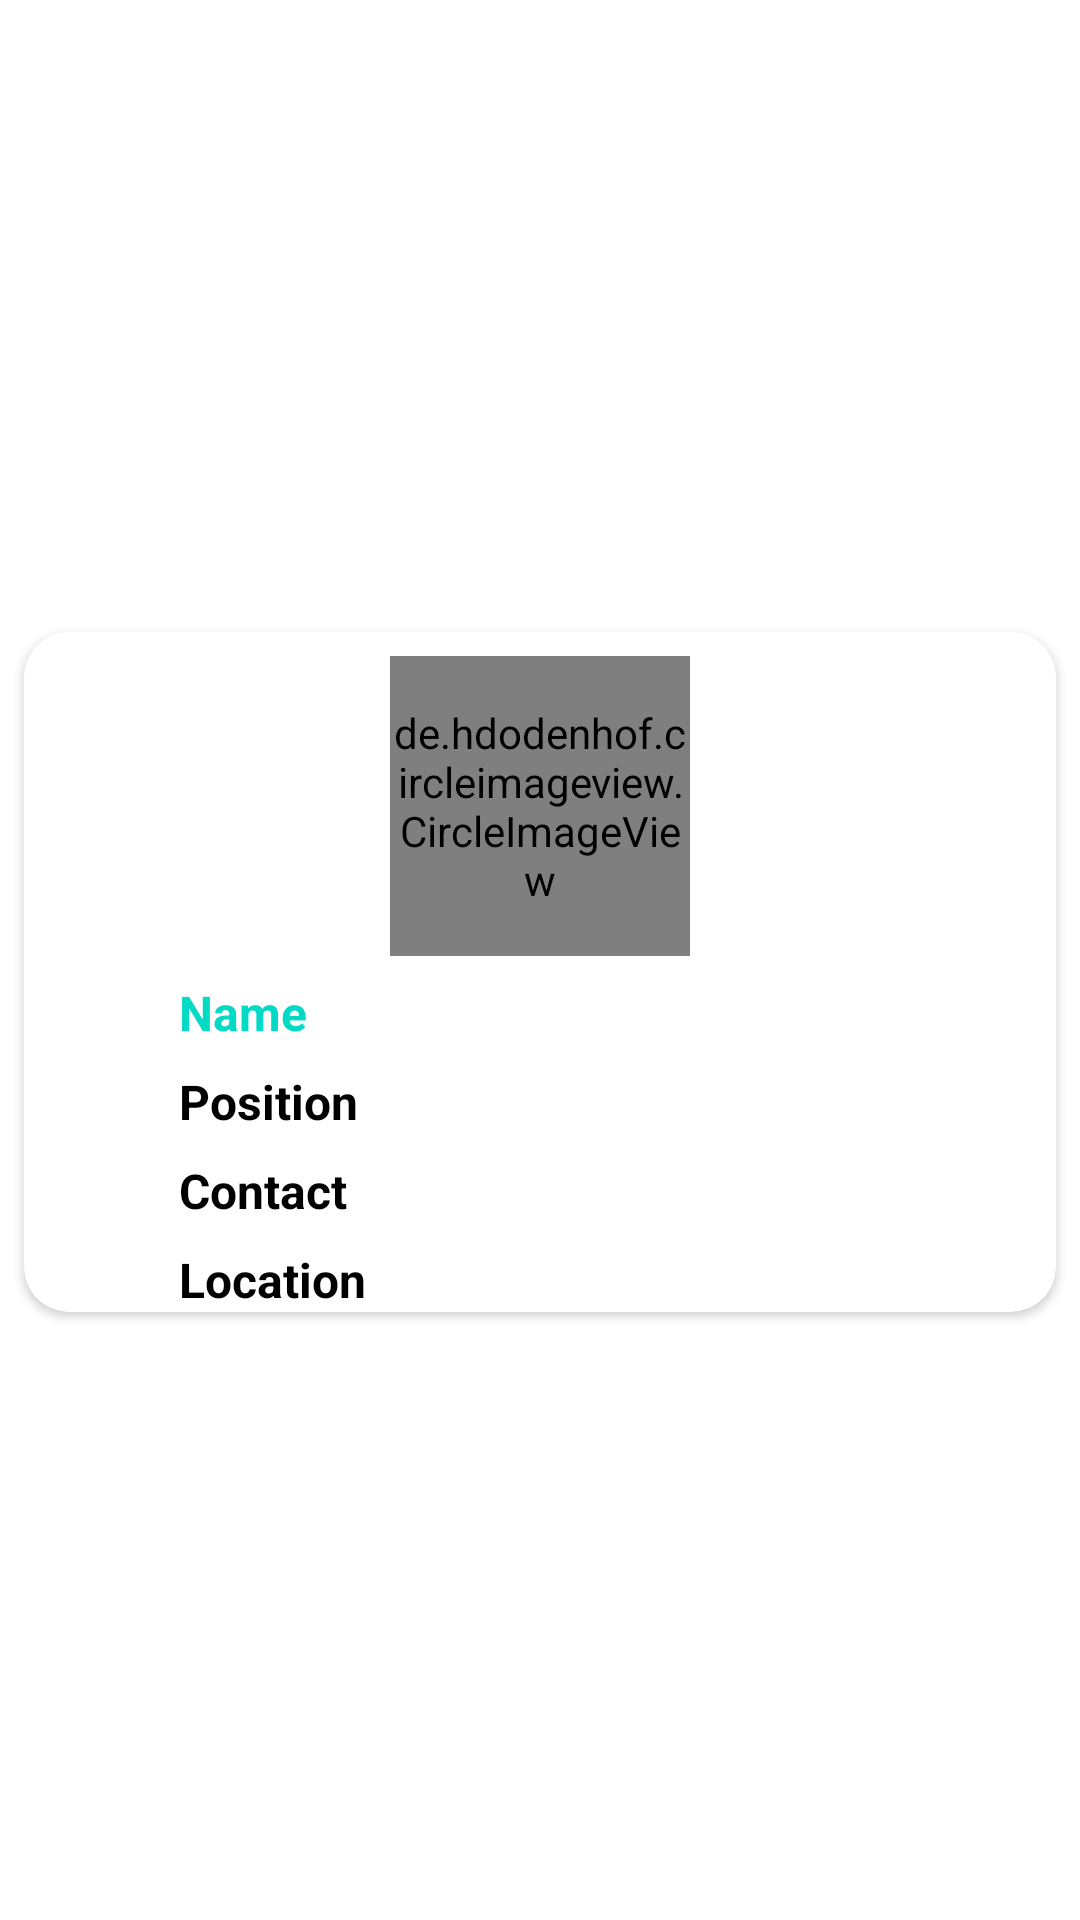

Produce the Android XML layout that renders to this screen, including the resource entries it uses.
<!-- AndroidManifest.xml: application theme Theme.AIPCA -->
<!-- res/layout/each_committeemember.xml -->
<?xml version="1.0" encoding="utf-8"?>
<androidx.constraintlayout.widget.ConstraintLayout
    xmlns:android="http://schemas.android.com/apk/res/android"
    xmlns:app="http://schemas.android.com/apk/res-auto"
    xmlns:tools="http://schemas.android.com/tools"
    android:layout_width="match_parent"
    android:layout_height="wrap_content">

    <androidx.cardview.widget.CardView
        android:layout_width="match_parent"
        android:layout_height="wrap_content"
        android:layout_marginStart="8dp"
        android:layout_marginTop="8dp"
        android:layout_marginEnd="8dp"
        app:cardCornerRadius="15dp"
        app:layout_constraintBottom_toBottomOf="parent"
        app:layout_constraintEnd_toEndOf="parent"
        app:layout_constraintStart_toStartOf="parent"
        app:layout_constraintTop_toTopOf="parent">

        <androidx.constraintlayout.widget.ConstraintLayout
            android:layout_width="match_parent"
            android:layout_height="match_parent">

            <de.hdodenhof.circleimageview.CircleImageView
                android:id="@+id/memprofilephoto"
                android:layout_width="100dp"
                android:layout_height="100dp"
                android:layout_marginTop="8dp"
                android:src="@drawable/profile"
                app:layout_constraintEnd_toEndOf="parent"
                app:layout_constraintStart_toStartOf="parent"
                app:layout_constraintTop_toTopOf="parent" />

            <TextView
                android:id="@+id/memname"
                android:layout_width="0dp"
                android:layout_height="wrap_content"
                android:layout_marginTop="8dp"
                android:text="Name"
                android:textColor="@color/colorAccent"
                android:textSize="16sp"
                android:textStyle="bold"
                app:layout_constraintEnd_toEndOf="parent"
                app:layout_constraintStart_toStartOf="parent"
                app:layout_constraintTop_toBottomOf="@+id/memprofilephoto"
                app:layout_constraintWidth_percent=".7" />

            <TextView
                android:id="@+id/memposition"
                android:layout_width="0dp"
                android:layout_height="wrap_content"
                android:layout_marginTop="8dp"
                android:text="Position"
                android:textColor="@color/black"
                android:textSize="16sp"
                android:textStyle="bold"
                app:layout_constraintEnd_toEndOf="@+id/memname"
                app:layout_constraintStart_toStartOf="@+id/memname"
                app:layout_constraintTop_toBottomOf="@+id/memname" />

            <TextView
                android:id="@+id/memcontact"
                android:layout_width="0dp"
                android:layout_height="wrap_content"
                android:layout_marginTop="8dp"
                android:text="Contact"
                android:textColor="@color/black"
                android:textSize="16sp"
                android:textStyle="bold"
                app:layout_constraintEnd_toEndOf="@+id/memposition"
                app:layout_constraintStart_toStartOf="@+id/memposition"
                app:layout_constraintTop_toBottomOf="@+id/memposition" />

            <TextView
                android:id="@+id/memlocation"
                android:layout_width="0dp"
                android:layout_height="wrap_content"
                android:layout_marginTop="8dp"
                android:text="Location"
                android:textColor="@color/black"
                android:textSize="16sp"
                android:textStyle="bold"
                app:layout_constraintEnd_toEndOf="@+id/memcontact"
                app:layout_constraintHorizontal_bias="0.0"
                app:layout_constraintStart_toStartOf="@+id/memcontact"
                app:layout_constraintTop_toBottomOf="@+id/memcontact" />

        </androidx.constraintlayout.widget.ConstraintLayout>

    </androidx.cardview.widget.CardView>

</androidx.constraintlayout.widget.ConstraintLayout>
<!-- resources referenced by this layout -->
<resources>
  <color name="black">#FF000000</color>
  <color name="colorAccent">#03DAC5</color>
  <style name="Theme.AIPCA" parent="Theme.MaterialComponents.DayNight.NoActionBar">
          
          <item name="colorPrimary">@color/purple_500</item>
          <item name="colorPrimaryVariant">@color/purple_700</item>
          <item name="colorOnPrimary">@color/white</item>
          
          <item name="colorSecondary">@color/teal_200</item>
          <item name="colorSecondaryVariant">@color/teal_700</item>
          <item name="colorOnSecondary">@color/black</item>
          
          <item name="android:statusBarColor" tools:targetApi="l">?attr/colorPrimaryVariant</item>
          
      </style>
  <color name="purple_500">#FF6200EE</color>
  <color name="purple_700">#FF3700B3</color>
  <color name="white">#FFFFFFFF</color>
  <color name="teal_200">#FF03DAC5</color>
  <color name="teal_700">#FF018786</color>
</resources>
